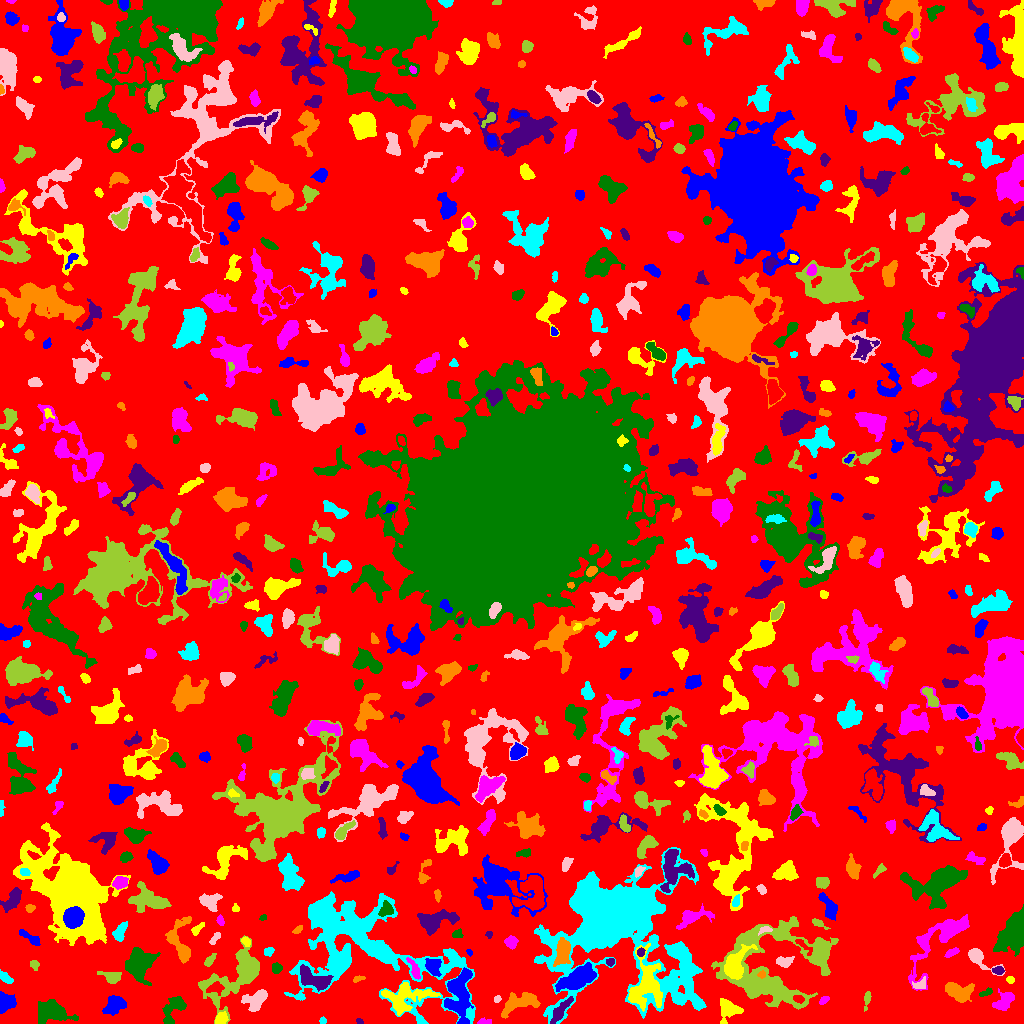

The table this chart was drawn from, first rows:
ID, X, Y, A, B, theta, total_flux, mu_max, mu_median, mu_mean, R_fwhm, R_e, R10, R90, x_start, x_end, y_start, y_end, area, greylevel
0, 526.2, 516.7, 301.2, 294.7, 0.121, 3650238, 19.0, 5.0, 5.067, 111.2, 263.3, 103.8, 402.1, 0, 1023, 0, 1023, 720379, 5.067
1, 459.1, 30.44, 13.13, 5.792, 1.501, 6130, 18.0, 7.0, 7.178, 9.575, 9.167, 3.523, 14.37, 444, 473, 0, 56, 854, 16.18
2, 221, 4.948, 3.139, 2.683, 0.8198, 618.0, 8.0, 5.0, 4.612, 5.323, 3.742, 1.493, 5.726, 215, 228, 0, 12, 134, 13.61
3, 484.7, 1.869, 4.087, 1.416, -0.01148, 168.0, 5.0, 2.0, 2.301, 3.141, 2.706, 0.9772, 4.107, 477, 491, 0, 6, 73, 11.3
4, 51.68, 11.94, 8.21, 4.897, -0.2064, 2735, 13.0, 4.0, 4.651, 7.069, 7.136, 2.821, 11.3, 38, 78, 0, 24, 588, 12.65
5, 359.4, 2.126, 1.855, 1.247, -0.5444, 119.0, 6.0, 3.0, 2.975, 2.646, 1.871, 0.5642, 3.038, 356, 363, 0, 5, 40, 11.97
6, 519.5, 21.21, 10.4, 4.075, 0.3608, 1761, 9.0, 3.0, 3.594, 6.84, 6.699, 2.523, 10.62, 501, 540, 5, 31, 490, 11.59
7, 322.8, 2.733, 1.66, 1.434, 1.512, 86.0, 4.0, 2.0, 1.83, 2.877, 1.954, 0.7979, 3.141, 319, 326, 0, 7, 47, 11.83
8, 256.6, 23.47, 6.066, 3.81, 0.6658, 1553, 12.0, 4.0, 4.437, 6.05, 5.171, 2.034, 8.556, 241, 267, 12, 34, 350, 12.44
9, 867.1, 24.81, 3.698, 1.394, 1.414, 191.0, 7.0, 2.0, 1.929, 2.326, 2.706, 0.9772, 4.334, 864, 871, 12, 32, 99, 13.93
10, 927.1, 9.952, 10.76, 4.401, 0.0613, 2568, 11.0, 4.0, 4.782, 7.818, 7.313, 2.821, 11.48, 907, 951, 0, 21, 537, 11.78
11, 115.2, 19, 5.26, 3.804, 0.5685, 1504, 10.0, 4.0, 4.628, 6.933, 5.441, 2.185, 8.556, 102, 126, 8, 28, 325, 12.63
12, 727.8, 14.64, 6.215, 5.585, -0.5935, 707.0, 6.0, 2.0, 2.13, 5.997, 5.499, 1.954, 8.974, 720, 743, 0, 25, 332, 10.13
13, 823.9, 23.47, 2.66, 1.579, 0.6127, 175.0, 5.0, 3.0, 2.465, 3.385, 2.646, 0.9772, 4.029, 819, 829, 19, 27, 71, 11.46
14, 173.3, 14.71, 8.671, 4.118, 1.064, 1289, 9.0, 3.0, 3.621, 5.944, 5.698, 2.185, 9.15, 162, 186, 0, 27, 356, 11.62
15, 560, 12.29, 7.908, 2.278, 0.9186, 1258, 12.0, 5.0, 4.895, 4.82, 5.109, 1.871, 7.979, 550, 573, 0, 27, 257, 16.89
16, 958.5, 31.8, 6.699, 3.874, -0.2861, 1976, 11.0, 4.0, 4.82, 7.136, 5.89, 2.326, 9.373, 945, 974, 21, 41, 410, 12.82
17, 678.6, 24.57, 2.061, 1.538, -0.3916, 122.0, 5.0, 2.0, 2.218, 2.523, 2.185, 0.7979, 3.568, 675, 683, 21, 28, 55, 14.22
18, 497.1, 24.35, 1.797, 1.482, 0.785, 132.0, 6.0, 2.0, 2.694, 2.706, 2.034, 0.7979, 3.241, 494, 501, 21, 28, 49, 10.69
19, 774, 56.66, 28.75, 23.65, 0.24, 24408, 21.0, 7.0, 7.052, 10.43, 19.69, 7.203, 29.99, 711, 838, 14, 107, 3461, 13.05
20, 798.5, 24.6, 2.322, 1.742, -0.2089, 208.0, 6.0, 2.0, 2.568, 3.523, 2.523, 0.9772, 3.989, 793, 804, 20, 28, 81, 19.57
21, 5.896, 20.74, 4.296, 4.178, 0.2719, 1263, 9.0, 5.0, 4.73, 6.887, 5.171, 2.111, 7.777, 0, 16, 10, 32, 267, 12.73
22, 405.6, 27.05, 12.24, 6.65, 0.1484, 2915, 11.0, 4.0, 4.152, 7.114, 8.482, 3.192, 13.22, 381, 440, 8, 41, 702, 13.15
23, 1004, 22.01, 5.83, 3.269, 0.7802, 1097, 8.0, 4.0, 3.918, 6.723, 5.046, 2.034, 7.999, 992, 1014, 13, 35, 280, 11.92
24, 985.6, 30.71, 3.69, 1.56, 0.3652, 260.0, 6.0, 3.0, 3.21, 4.146, 2.932, 1.128, 4.514, 979, 992, 27, 36, 81, 12.21
25, 313.1, 44.4, 8.593, 3.675, -0.4275, 1821, 12.0, 4.0, 4.056, 6.206, 6.024, 2.326, 9.788, 300, 333, 32, 59, 449, 17.06
26, 357.9, 44.79, 3.006, 1.428, 0.3211, 168.0, 4.0, 3.0, 2.625, 4.029, 2.585, 1.128, 3.909, 353, 365, 41, 48, 64, 11.62
27, 5.138, 45.74, 3.75, 1.757, -0.7183, 392.0, 9.0, 3.0, 3.267, 3.09, 3.141, 1.128, 5.14, 0, 13, 40, 54, 120, 11.27
28, 920.1, 38.59, 3.564, 2.215, 0.316, 223.0, 5.0, 2.0, 1.973, 3.478, 3.192, 1.262, 5.078, 912, 925, 35, 47, 113, 12.97
29, 112.2, 46.08, 4.847, 2.93, -0.1612, 675.0, 9.0, 3.0, 3.409, 4.549, 4.222, 1.596, 6.817, 97, 121, 40, 52, 198, 13.41
30, 503.8, 43.91, 4.074, 2.188, 0.8481, 582.0, 8.0, 4.0, 3.804, 5.262, 3.742, 1.493, 5.89, 497, 511, 37, 51, 153, 11.8
31, 577.1, 45.26, 10.06, 4.309, 0.4675, 4302, 14.0, 6.0, 6.588, 10.14, 8.215, 3.241, 12.65, 555, 596, 32, 61, 653, 16.59
32, 1010, 43.53, 1.805, 1.546, -0.1298, 77.0, 3.0, 1.0, 1.351, 2.821, 2.185, 0.7979, 3.385, 1006, 1014, 40, 47, 57, 10.35
33, 942.3, 86.3, 22.57, 7.398, 0.8164, 4869, 14.0, 4.0, 4.664, 8.463, 9.441, 3.478, 15.94, 908, 969, 33, 109, 1044, 11.66
34, 139, 59.06, 8.354, 7.08, 1.418, 3263, 10.0, 4.0, 4.635, 10.39, 8.519, 3.385, 13.29, 125, 160, 38, 76, 704, 12.63
35, 998.4, 52.98, 2.84, 1.703, -0.0238, 166.0, 4.0, 2.0, 1.908, 4.029, 2.764, 1.128, 4.26, 992, 1004, 49, 57, 87, 12.91
36, 761.5, 49.07, 1.93, 1.736, 0.3996, 190.0, 6.0, 4.0, 3.455, 3.523, 2.326, 0.9772, 3.523, 757, 765, 45, 53, 55, 21.45
37, 680.3, 66.29, 11.49, 3.5, -1.032, 1033, 9.0, 2.0, 2.576, 4.478, 5.352, 1.954, 9.305, 668, 697, 38, 79, 401, 14.58
38, 978.6, 65.28, 9.198, 3.443, -0.6513, 1204, 10.0, 3.0, 4.225, 5.585, 4.951, 1.954, 8.406, 968, 1005, 48, 75, 285, 11.22
39, 34.43, 58.88, 2.456, 2.002, -1.22, 155.0, 4.0, 2.0, 1.938, 3.742, 2.706, 0.9772, 4.478, 30, 39, 53, 63, 80, 9.938
40, 871.8, 38.56, 24.59, 9.254, 1.17, 4626, 11.0, 4.0, 4.198, 9.305, 10.48, 3.989, 16.44, 842, 897, 0, 72, 1102, 11.2
41, 433.2, 56.95, 4.434, 3.547, -1.178, 1025, 10.0, 5.0, 4.457, 6.232, 4.918, 1.954, 7.378, 425, 441, 47, 65, 230, 15.46
42, 734.5, 58.01, 7.469, 4.272, 1.157, 3496, 18.0, 5.0, 6.749, 7.59, 6.18, 2.459, 10.23, 724, 757, 44, 79, 518, 21.75
43, 414.8, 53.14, 5.681, 1.969, -1.142, 414.0, 7.0, 2.0, 2.688, 3.827, 3.568, 1.382, 5.836, 406, 420, 44, 66, 154, 14.69
44, 276, 55.35, 2.347, 2.322, 0.5159, 270.0, 6.0, 3.0, 2.647, 4.068, 3.038, 1.128, 4.618, 272, 282, 50, 61, 102, 11.65
45, 610.4, 61.38, 1.945, 1.811, 0.4337, 242.0, 7.0, 3.5, 3.781, 3.192, 2.394, 0.9772, 3.742, 606, 614, 57, 65, 64, 14.78
46, 179.3, 82.34, 13.01, 6.088, -1.449, 1623, 9.0, 3.0, 3.17, 5.781, 6.817, 2.523, 11.06, 165, 191, 60, 107, 512, 12.17
47, 268.5, 71.93, 2.522, 1.898, 0.3269, 195.0, 5.0, 2.0, 2.378, 3.568, 2.764, 0.9772, 4.222, 264, 274, 67, 76, 82, 11.38
48, 784.6, 61.49, 3.572, 2.253, 0.08457, 576.0, 11.0, 3.0, 3.692, 3.613, 3.385, 1.262, 5.557, 776, 794, 56, 67, 156, 13.69
49, 209.6, 62.92, 3.566, 1.659, 0.8585, 205.0, 4.0, 2.0, 1.99, 4.406, 3.09, 1.262, 4.886, 204, 216, 57, 70, 103, 10.99
50, 803.3, 77.83, 6.12, 1.747, -0.7319, 308.0, 6.0, 2.0, 2.655, 4.26, 3.478, 1.262, 5.382, 795, 812, 68, 84, 116, 15.66
51, 469.3, 70.91, 1.888, 1.06, -0.9807, 88.0, 6.0, 2.0, 2.316, 2.185, 1.693, 0.5642, 2.706, 466, 472, 67, 74, 38, 12.32
52, 645.9, 37.38, 13.28, 8.258, 1.468, 2791, 7.0, 3.0, 2.916, 10.52, 9.575, 3.827, 14.88, 628, 662, 12, 80, 957, 14.92
53, 951.8, 70.83, 3.546, 1.591, 0.4722, 218.0, 5.0, 2.0, 2.18, 3.742, 3.09, 1.128, 4.652, 944, 959, 66, 76, 100, 12.18
54, 1014, 91.49, 10.98, 5.791, 1.046, 4746, 14.0, 5.0, 5.393, 10.08, 8.722, 3.432, 13.77, 993, 1023, 67, 119, 880, 14.39
55, 640.7, 71.18, 1.986, 1.716, 1.019, 158.0, 6.0, 2.0, 2.469, 3.09, 2.326, 0.7979, 3.7, 637, 645, 67, 76, 64, 17.47
56, 562.5, 70.36, 6.383, 3.195, 1.349, 1787, 15.0, 4.0, 5.091, 4.918, 5.441, 2.034, 8.885, 553, 570, 57, 86, 351, 19.09
57, 121.2, 93.58, 5.179, 2.025, 1.084, 545.0, 10.0, 2.0, 2.839, 3.656, 3.656, 1.262, 6.155, 112, 127, 82, 102, 192, 12.84
58, 214.8, 84.84, 3.698, 1.501, 0.961, 205.0, 5.0, 2.0, 2.303, 3.7, 2.932, 1.128, 4.37, 209, 220, 79, 91, 89, 11.3
59, 238, 48.76, 18.49, 9.092, 0.7299, 6416, 16.0, 4.0, 4.735, 8.992, 10.36, 3.909, 17.85, 198, 259, 0, 88, 1355, 11.74
... 597 more rows
